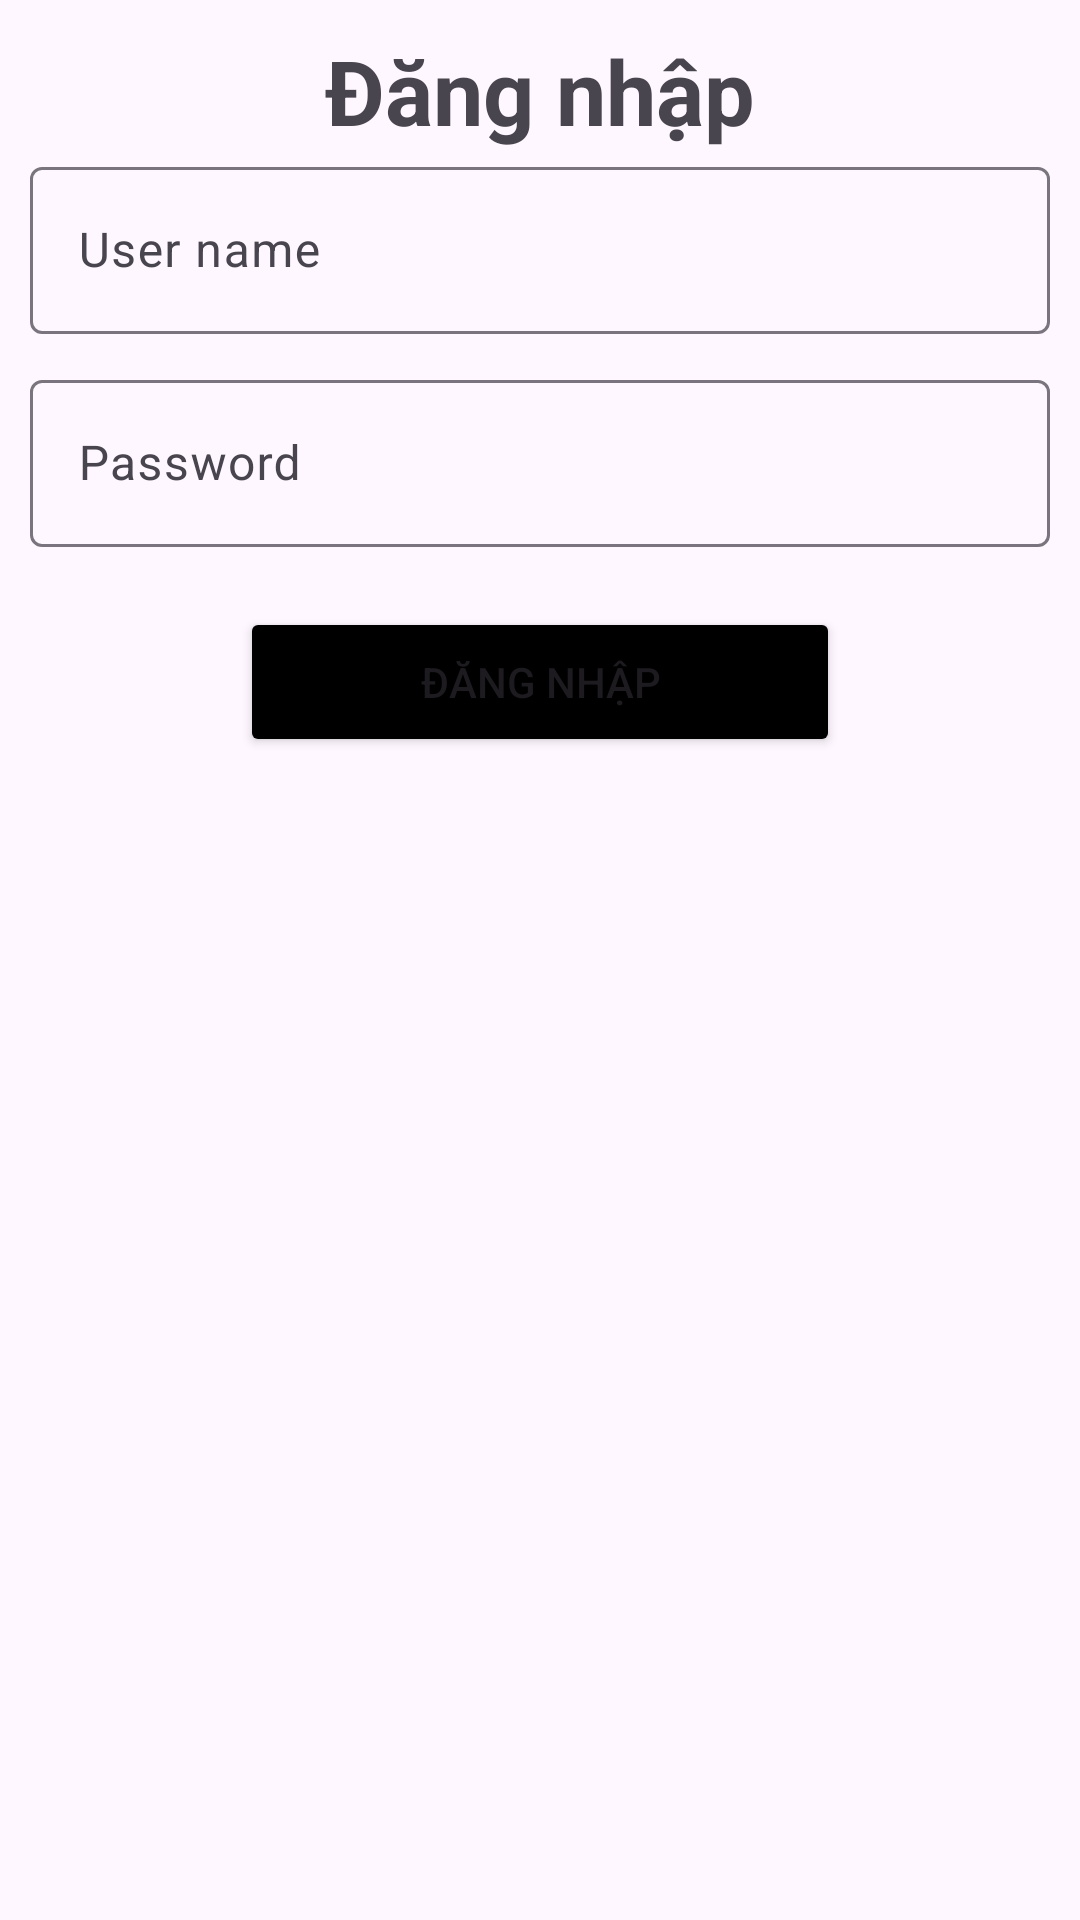

This screen was rendered from an Android layout file. Write that file and the resources it references.
<!-- AndroidManifest.xml: application theme Theme.Lab_5_PH36760 -->
<!-- res/layout/activity_login.xml -->
<?xml version="1.0" encoding="utf-8"?>
<LinearLayout xmlns:android="http://schemas.android.com/apk/res/android"
    xmlns:app="http://schemas.android.com/apk/res-auto"
    xmlns:tools="http://schemas.android.com/tools"
    android:id="@+id/main"
    android:layout_width="match_parent"
    android:layout_height="match_parent"
    android:orientation="vertical"
    android:padding="10dp"
    tools:context=".Register">

    <TextView
        android:layout_width="match_parent"
        android:layout_height="wrap_content"
        android:gravity="center"
        android:text="Đăng nhập"
        android:textSize="30dp"
        android:textStyle="bold" />

    <com.google.android.material.textfield.TextInputLayout
        android:layout_width="match_parent"
        android:layout_height="wrap_content"
        android:layout_marginBottom="10dp">

        <com.google.android.material.textfield.TextInputEditText
            android:id="@+id/edt_userName_Login"
            android:layout_width="match_parent"
            android:layout_height="wrap_content"
            android:hint="User name" />
    </com.google.android.material.textfield.TextInputLayout>


    <com.google.android.material.textfield.TextInputLayout
        android:layout_width="match_parent"
        android:layout_height="wrap_content"
        android:layout_marginBottom="10dp">

        <com.google.android.material.textfield.TextInputEditText
            android:id="@+id/edt_password_login"
            android:layout_width="match_parent"
            android:layout_height="wrap_content"
            android:hint="Password" />
    </com.google.android.material.textfield.TextInputLayout>


    <Button
        android:id="@+id/btn_login"
        android:layout_width="200dp"
        android:layout_height="50dp"
        android:layout_gravity="center"
        android:layout_marginTop="10dp"
        android:backgroundTint="@color/black"
        android:text="Đăng nhập" />
</LinearLayout>
<!-- resources referenced by this layout -->
<resources>
  <style name="Theme.Lab_5_PH36760" parent="Base.Theme.Lab_5_PH36760" />
  <style name="Base.Theme.Lab_5_PH36760" parent="Theme.Material3.DayNight.NoActionBar">
          
          
      </style>
  <!-- not gathered from this repository: default colours our renderer supplied (Android Studio template values) -->
  <color name="black">#FF000000</color>
</resources>
